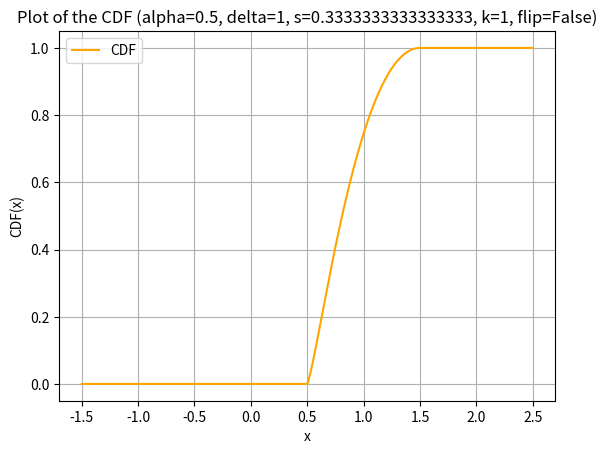

The matplotlib source for this figure:
# -*- coding: utf-8 -*-
"""
Created on Fri May 24 03:06:29 2024

@author: Debayan
"""

import numpy as np
import matplotlib.pyplot as plt
from scipy import integrate

def sinu_curve(x, s, k, flip):
    """
    Computes the sinusoidal curve value.
    Parameters:
        x (float): The input value in the range [0, 1].
        s (float): Shape parameter.
        k (float): Exponent parameter.
        flip (bool): Whether to flip the sinusoidal curve.
    Returns:
        float: The value of the sinusoidal curve at x.
    """
    if 0 <= x <= 1:
        if not flip:
            return np.sin(np.pi * x**s) ** k
        else:
            return np.sin(np.pi * (1 - x)**s) ** k
    else:
        return 0

def curve_inner(x, s, k, flip):
    """
    Computes the inner curve by normalizing x with alpha and delta.
    Parameters:
        x (float): The input value in the normalized range [0, 1].
        s (float): Shape parameter for sinu_curve.
        k (float): Exponent parameter for sinu_curve.
        flip (bool): Whether to flip the sinusoidal curve.
    Returns:
        float: The value of the inner curve at x.
    """
    return sinu_curve(x, s, k, flip)

def pdf(x, alpha=0, delta=1, s=1, k=1, flip=False):
    """
    Computes the PDF by normalizing the curve.
    Parameters:
        x (float): The input value.
        alpha (float): The location parameter.
        delta (float): The scale parameter.
        s (float): Shape parameter for sinu_curve.
        k (float): Exponent parameter for sinu_curve.
        flip (bool): Whether to flip the sinusoidal curve.
    Returns:
        float: The PDF value at x.
    """
    # Calculate the normalization constant
    area, _ = integrate.quad(lambda z: sinu_curve(z, s, k, flip), 0, 1)
    if area == 0:
        raise ValueError("The area under the curve is zero, cannot normalize the PDF.")
    
    # Normalize the curve
    if alpha <= x <= alpha + delta:
        z = (x - alpha) / delta
        return 1 / (area * delta) * curve_inner(z, s, k, flip)
    else:
        return 0

def cdf(x, alpha=0, delta=1, s=1, k=1, flip=False):
    """
    Computes the CDF based on the PDF.
    Parameters:
        x (float): The input value.
        alpha (float): The location parameter.
        delta (float): The scale parameter.
        s (float): Shape parameter for sinu_curve.
        k (float): Exponent parameter for sinu_curve.
        flip (bool): Whether to flip the sinusoidal curve.
    Returns:
        float: The CDF value at x.
    """
    if x < alpha:
        return 0
    elif x > alpha + delta:
        return 1
    else:
        result, _ = integrate.quad(lambda t: pdf(t, alpha, delta, s, k, flip), alpha, x)
        return result

def plot_cdf(alpha=0, delta=1, s=1, k=1, flip=False):
    """
    Plots the CDF over a specified range of x values.
    Parameters:
        alpha (float): The location parameter.
        delta (float): The scale parameter.
        s (float): Shape parameter for sinu_curve.
        k (float): Exponent parameter for sinu_curve.
        flip (bool): Whether to flip the sinusoidal curve.
    """
    # Define the range of x values for plotting
    x_values = np.linspace(alpha - 2 * delta, alpha + 2 * delta, 400)
    y_values = [cdf(x, alpha, delta, s, k, flip) for x in x_values]

    # Plot the result
    plt.plot(x_values, y_values, label='CDF', color='orange')
    plt.xlabel('x')
    plt.ylabel('CDF(x)')
    plt.title(f'Plot of the CDF (alpha={alpha}, delta={delta}, s={s}, k={k}, flip={flip})')
    plt.legend()
    plt.grid(True)
    plt.show()

def rmom(r, alpha=0, delta=1, s=1, k=1, flip=False):
    """
    Computes the r-th moment of the PDF.
    Parameters:
        r (int): The order of the moment.
        alpha (float): The location parameter.
        delta (float): The scale parameter.
        s (float): Shape parameter for sinu_curve.
        k (float): Exponent parameter for sinu_curve.
        flip (bool): Whether to flip the sinusoidal curve.
    Returns:
        float: The r-th moment of the PDF.
    """
    integrand = lambda x: x**r * pdf(x, alpha, delta, s, k, flip)
    moment, _ = integrate.quad(integrand, alpha, alpha + delta)
    return moment

# Example usage
plot_cdf(0.5, 1, s=1/3, k=1, flip=False)

# Compute and print the 1st, 2nd moments and skewness for example parameters
print("1st moment (mean):", rmom(1, 0.5, 1, s=1/3, k=1, flip=False))
print("2nd moment:", rmom(2, 0.5, 1, s=1/3, k=1, flip=False))
